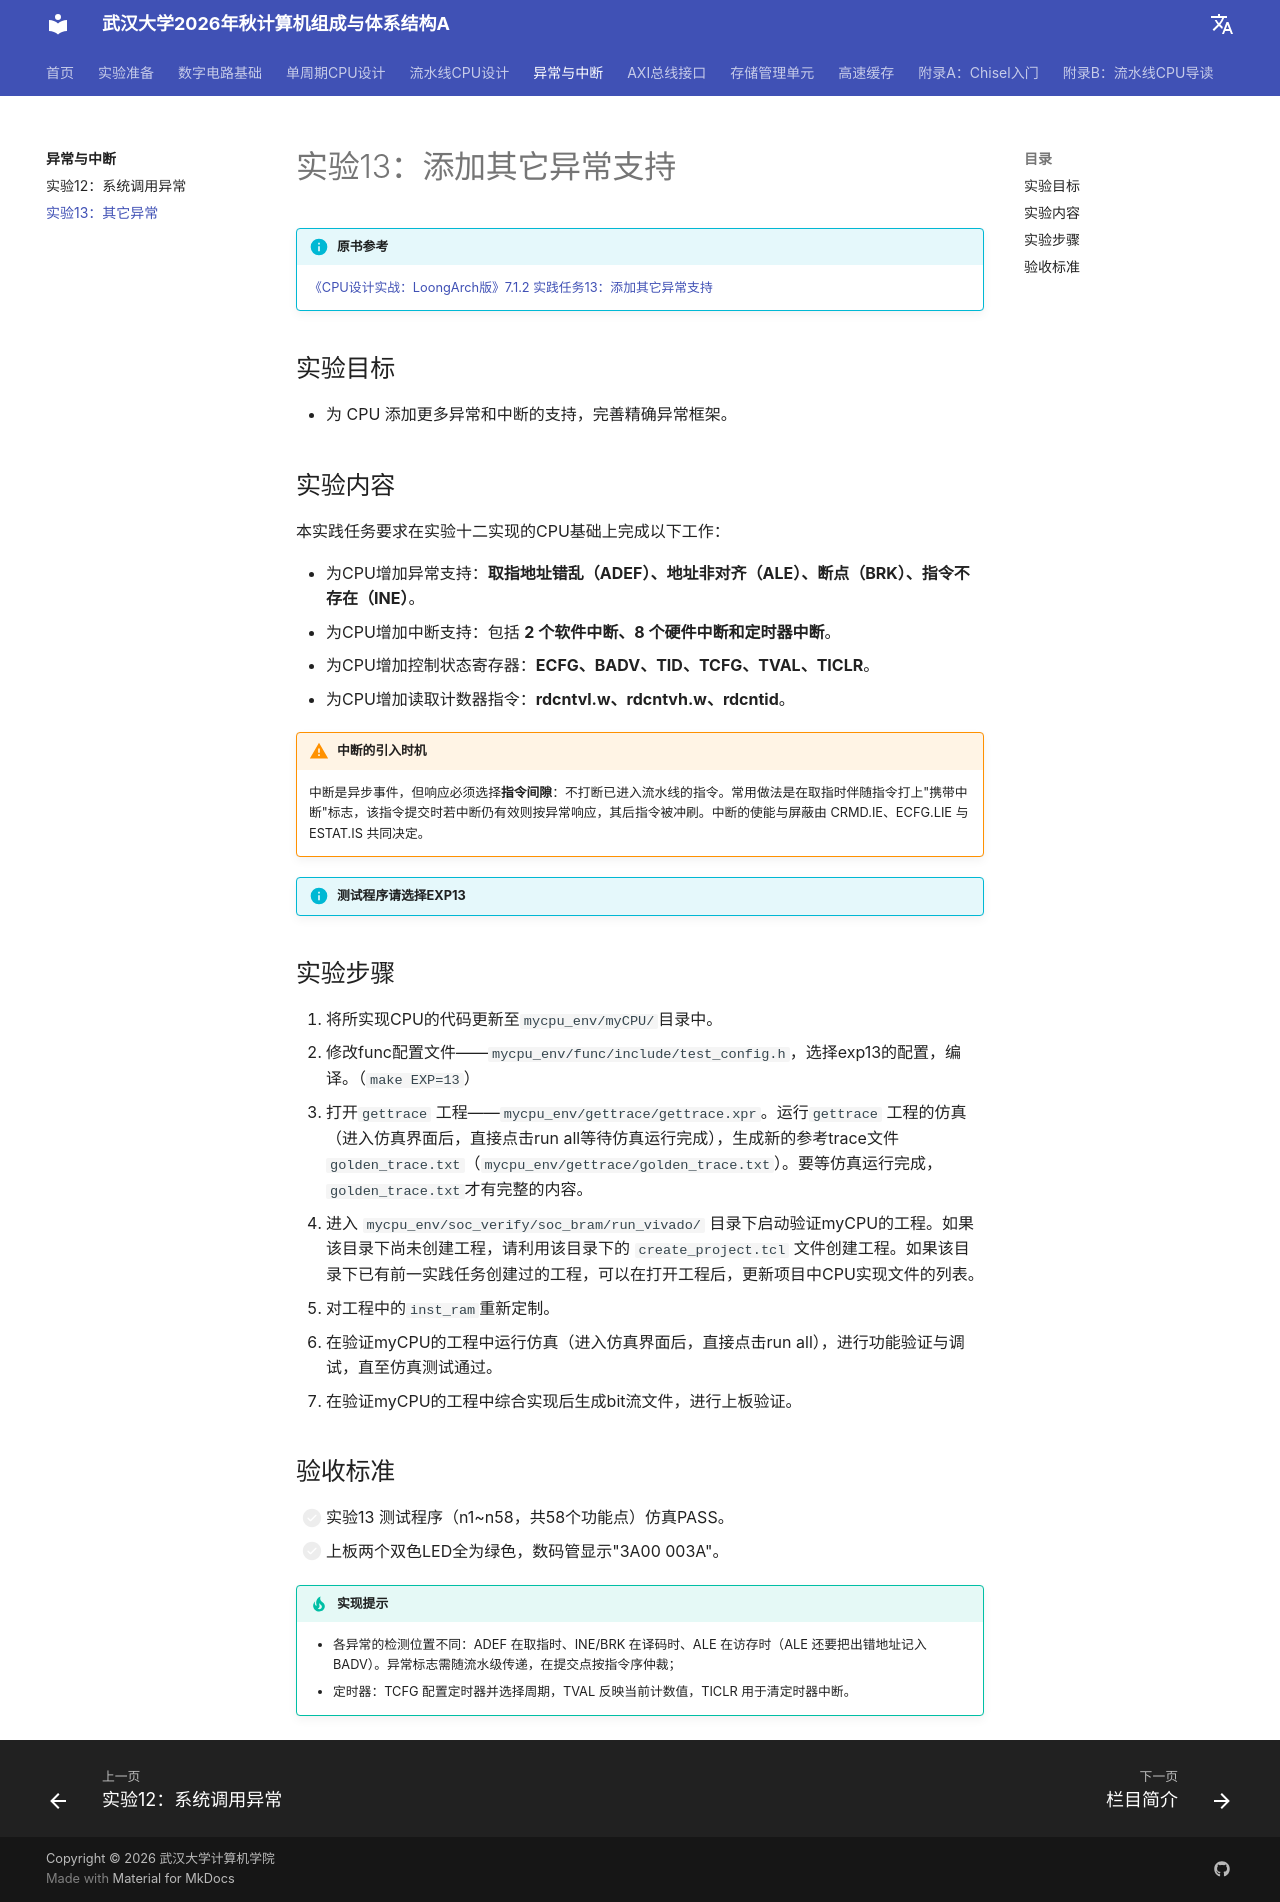

repository: codexp-whu/cod-exp · page: labs/05-异常与中断/实验13-其它异常/index.html · generator: mkdocs

# 实验13：添加其它异常支持

!!! info "原书参考"

    [《CPU设计实战：LoongArch版》7.1.2 实践任务13：添加其它异常支持](https://bookdown.org/loongson/_book3/chapter-support-exception.html#subsec-exp13)

## 实验目标

- 为 CPU 添加更多异常和中断的支持，完善精确异常框架。

## 实验内容

本实践任务要求在实验十二实现的CPU基础上完成以下工作：

- 为CPU增加异常支持：**取指地址错乱（ADEF）、地址非对齐（ALE）、断点（BRK）、指令不存在（INE）**。
- 为CPU增加中断支持：包括 **2 个软件中断、8 个硬件中断和定时器中断**。
- 为CPU增加控制状态寄存器：**ECFG、BADV、TID、TCFG、TVAL、TICLR**。
- 为CPU增加读取计数器指令：**rdcntvl.w、rdcntvh.w、rdcntid**。

!!! warning "中断的引入时机"

    中断是异步事件，但响应必须选择**指令间隙**：不打断已进入流水线的指令。常用做法是在取指时伴随指令打上"携带中断"标志，该指令提交时若中断仍有效则按异常响应，其后指令被冲刷。中断的使能与屏蔽由 CRMD.IE、ECFG.LIE 与 ESTAT.IS 共同决定。

!!! info "测试程序请选择EXP13"

## 实验步骤

1. 将所实现CPU的代码更新至`mycpu_env/myCPU/`目录中。
2. 修改func配置文件——`mycpu_env/func/include/test_config.h`，选择exp13的配置，编译。（`make EXP=13`）
3. 打开`gettrace` 工程——`mycpu_env/gettrace/gettrace.xpr`。运行`gettrace` 工程的仿真（进入仿真界面后，直接点击run all等待仿真运行完成），生成新的参考trace文件`golden_trace.txt`（`mycpu_env/gettrace/golden_trace.txt`）。要等仿真运行完成，`golden_trace.txt`才有完整的内容。
4. 进入 `mycpu_env/soc_verify/soc_bram/run_vivado/` 目录下启动验证myCPU的工程。如果该目录下尚未创建工程，请利用该目录下的 `create_project.tcl` 文件创建工程。如果该目录下已有前一实践任务创建过的工程，可以在打开工程后，更新项目中CPU实现文件的列表。
5. 对工程中的`inst_ram`重新定制。
6. 在验证myCPU的工程中运行仿真（进入仿真界面后，直接点击run all），进行功能验证与调试，直至仿真测试通过。
7. 在验证myCPU的工程中综合实现后生成bit流文件，进行上板验证。

## 验收标准

- [ ] 实验13 测试程序（n1~n58，共58个功能点）仿真PASS。
- [ ] 上板两个双色LED全为绿色，数码管显示"3A00 003A"。

!!! tip "实现提示"

    - 各异常的检测位置不同：ADEF 在取指时、INE/BRK 在译码时、ALE 在访存时（ALE 还要把出错地址记入 BADV）。异常标志需随流水级传递，在提交点按指令序仲裁；
    - 定时器：TCFG 配置定时器并选择周期，TVAL 反映当前计数值，TICLR 用于清定时器中断。
